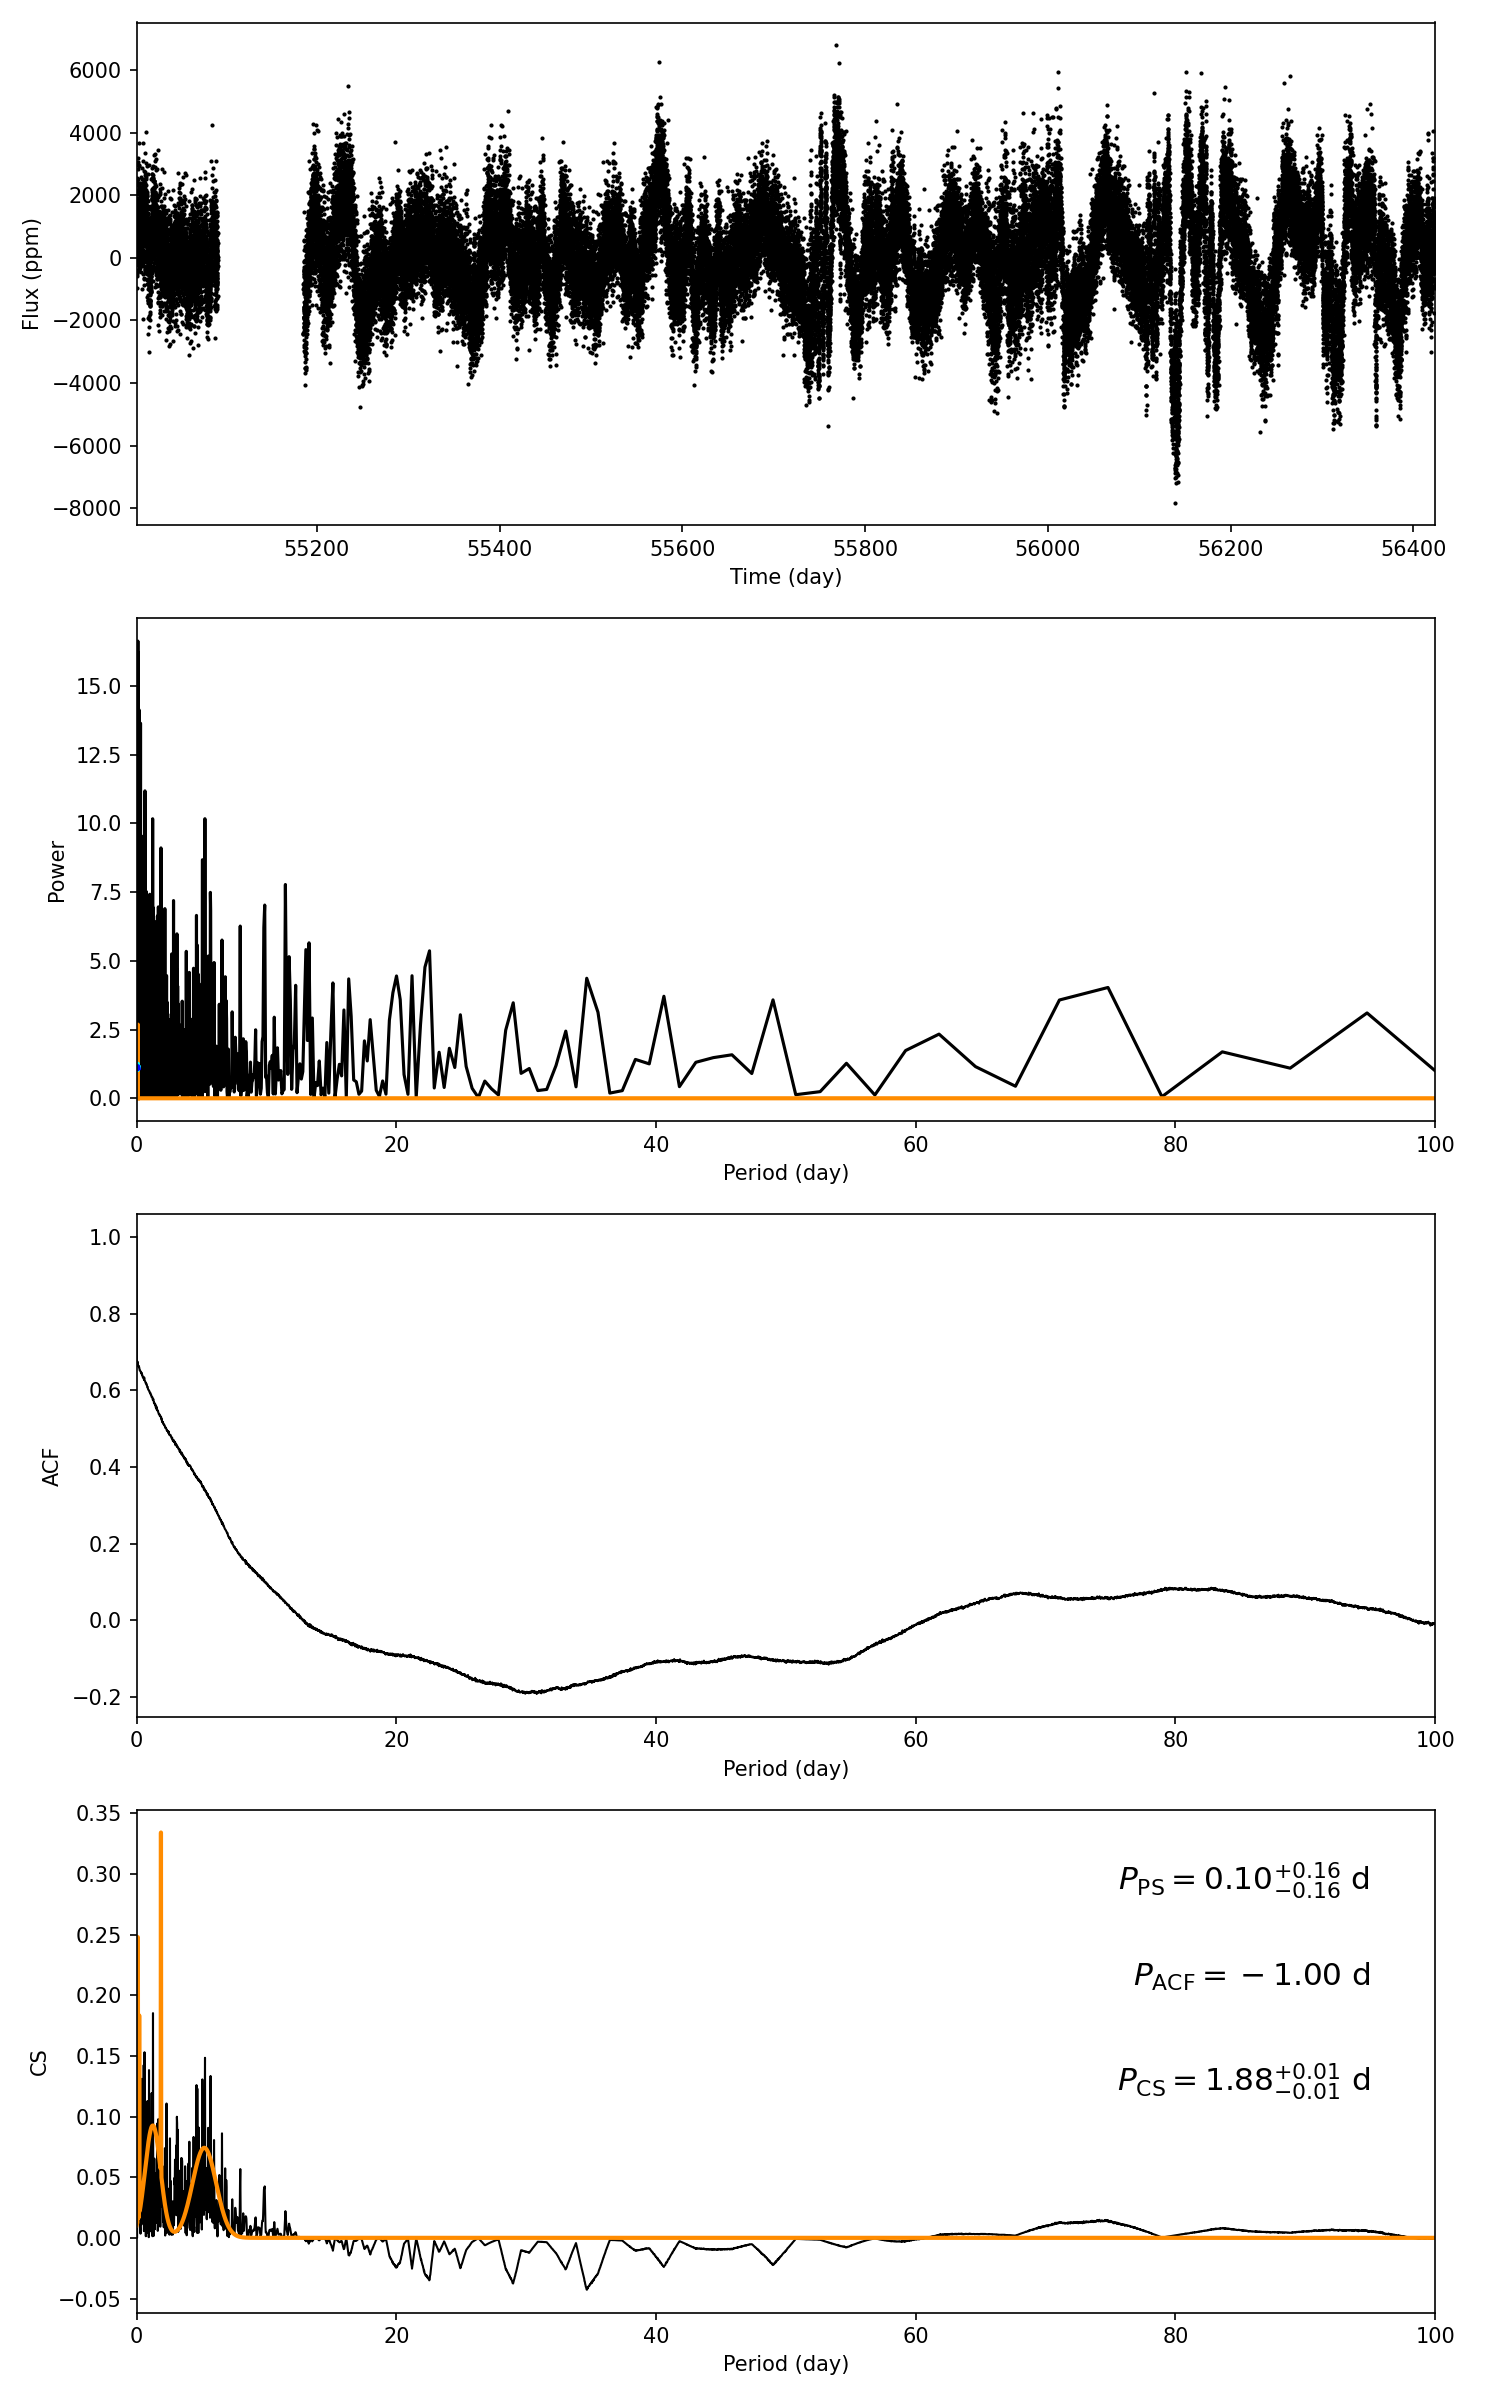

Source data for this figure (header and first rows):
target_id, prot_ps, prot_acf, prot_cs, e_prot_ps, E_prot_ps, e_prot_acf, E_prot_acf, e_prot_cs, E_prot_cs, sph_ps, sph_acf, sph_cs, e_sph_ps, e_sph_acf, e_sph_cs, h_ps, fa_prob_ps, hacf, gacf, hcs
11868854, 0.1035, -1.0, 1.878, 0.1602, 0.1602, -1.0, -1.0, 0.01194, 0.01194, 838.6, -1.0, 1060, 178.1, -1.0, 325.5, 16.63, 5.969931924241778e-08, -1.0, -1.0, 0.2808
